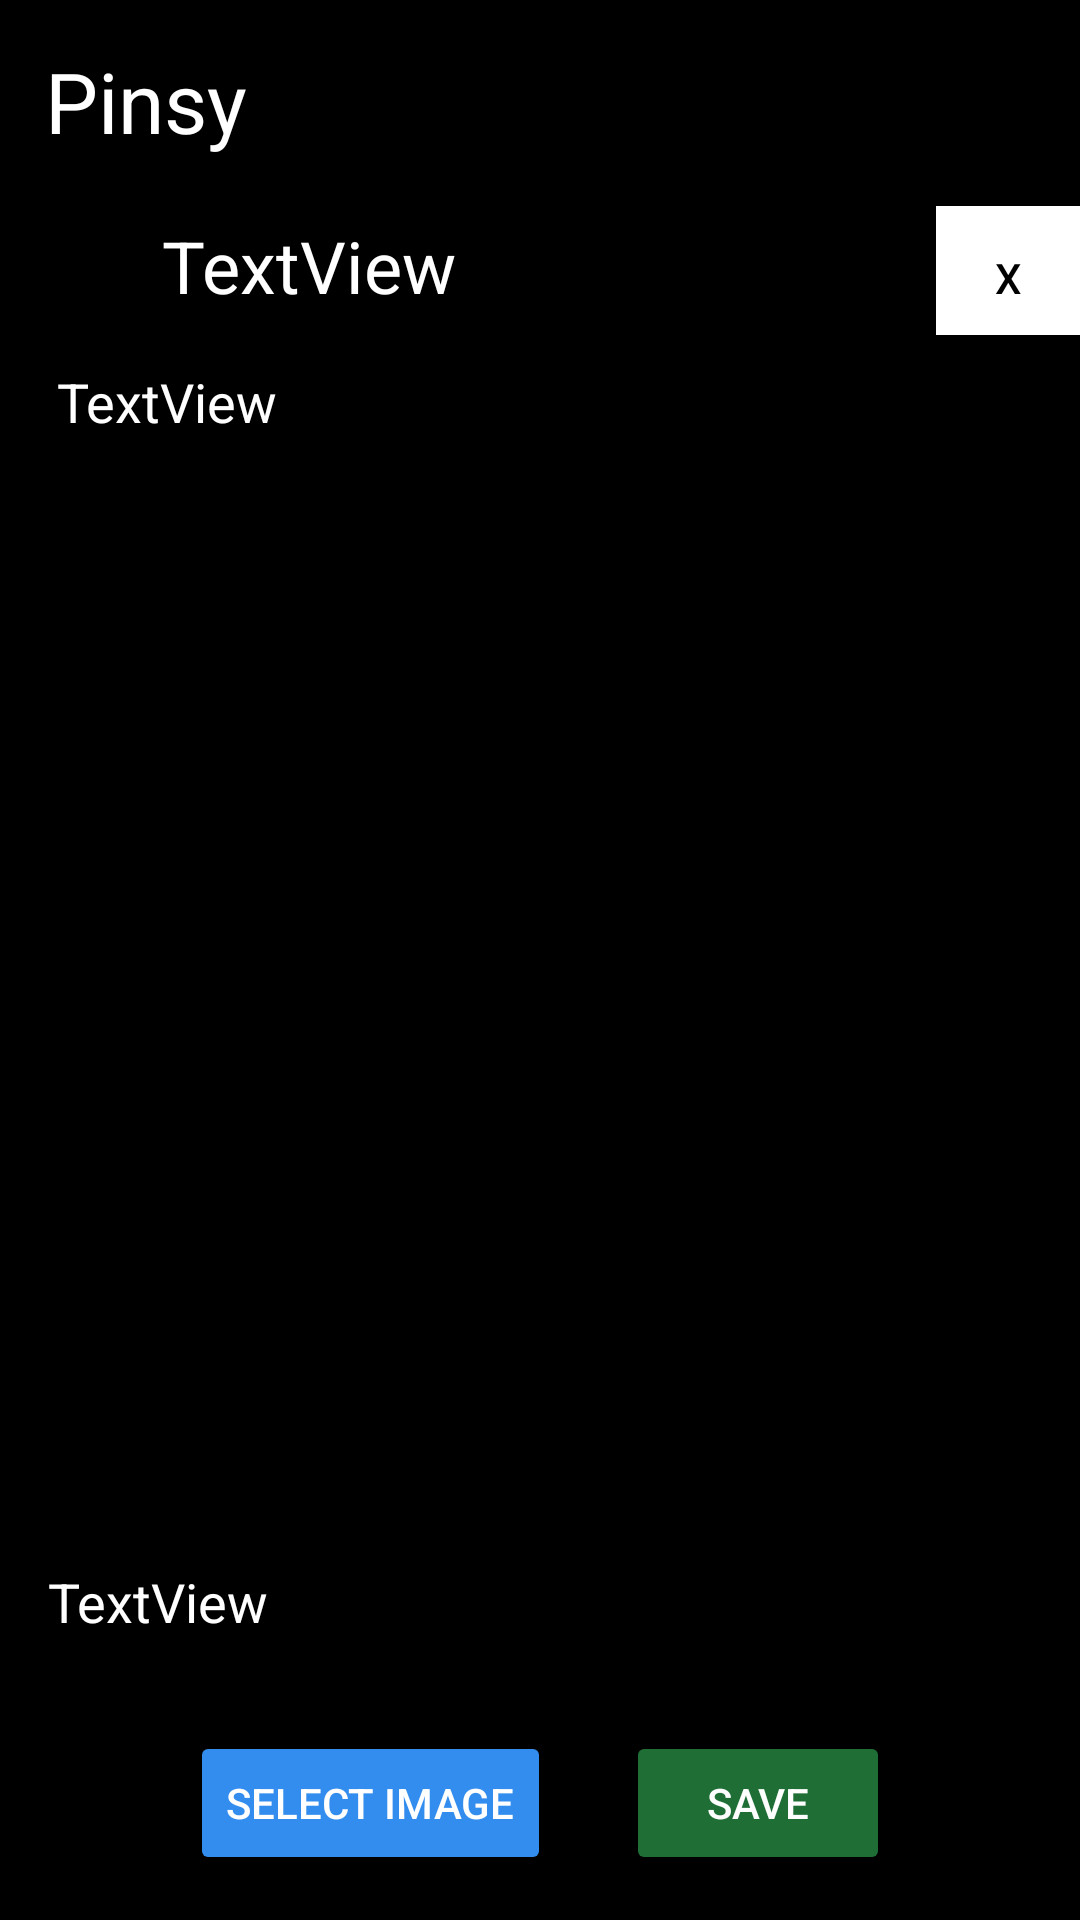

This screen was rendered from an Android layout file. Write that file and the resources it references.
<!-- AndroidManifest.xml: application theme Theme.MCO2_Group12 -->
<!-- res/layout/pin_details.xml -->
<?xml version="1.0" encoding="utf-8"?>
<androidx.constraintlayout.widget.ConstraintLayout xmlns:android="http://schemas.android.com/apk/res/android"
    xmlns:app="http://schemas.android.com/apk/res-auto"
    xmlns:tools="http://schemas.android.com/tools"
    android:layout_width="match_parent"
    android:layout_height="match_parent"
    android:background="#000000"
    tools:context=".PinDetailsActivity">


    <TextView
        android:id="@+id/logoTv"
        android:layout_width="wrap_content"
        android:layout_height="wrap_content"
        android:layout_marginTop="15dp"
        android:layout_marginStart="15dp"
        android:text="Pinsy"
        android:textColor="#FFFFFF"
        android:textSize="28sp"
        app:layout_constraintBottom_toTopOf="@id/ll1"
        app:layout_constraintStart_toStartOf="parent"
        app:layout_constraintTop_toTopOf="parent" />

    <LinearLayout
        android:id="@+id/ll1"
        android:layout_width="match_parent"
        android:layout_height="wrap_content"
        android:layout_marginTop="10dp"
        android:layout_marginStart="15dp"
        android:orientation="horizontal"
        app:layout_constraintStart_toStartOf="parent"
        app:layout_constraintTop_toBottomOf="@id/logoTv">


        <ImageView
            android:id="@+id/whitePinIv"
            android:layout_width="20dp"
            android:layout_height="match_parent"
            app:srcCompat="@drawable/white_pin" />

        <EditText
            android:id="@+id/enterLocEt"
            android:layout_width="wrap_content"
            android:layout_height="wrap_content"
            android:layout_marginStart="15dp"
            android:layout_weight="2"
            android:text="TextView"
            app:layout_constraintStart_toEndOf="@id/enterLocEt"
            app:layout_constraintTop_toTopOf="parent"
            android:textColor="#FFFFFF"
            android:textSize="24sp" />

        <Button
            android:id="@+id/deleteBtn"
            android:layout_width="48dp"
            android:layout_height="48dp"
            android:background="@color/white"
            android:textColor="@color/black"
            android:text="X" />

    </LinearLayout>

    <EditText
        android:id="@+id/notesDateTv"
        android:layout_width="wrap_content"
        android:layout_height="wrap_content"
        android:text="TextView"
        android:layout_marginStart="15dp"
        app:layout_constraintStart_toStartOf="parent"
        app:layout_constraintTop_toBottomOf="@id/ll1"
        android:textColor="#FFFFFF" />

    <ImageView
        android:id="@+id/pictureIv"
        android:layout_width="0dp"
        android:layout_height="0dp"
        android:layout_marginBottom="2dp"
        android:adjustViewBounds="false"
        android:scaleType="fitCenter"
        app:layout_constraintBottom_toTopOf="@+id/notesEt"
        app:layout_constraintEnd_toEndOf="parent"
        app:layout_constraintHorizontal_bias="0.0"
        app:layout_constraintStart_toStartOf="parent"
        app:layout_constraintTop_toBottomOf="@id/notesDateTv"
         />

    <EditText
        android:id="@+id/notesEt"
        android:layout_width="match_parent"
        android:layout_height="wrap_content"
        android:layout_marginStart="12dp"
        android:layout_marginTop="5dp"
        android:layout_marginEnd="12dp"
        android:layout_marginBottom="24dp"
        android:text="TextView"
        android:textColor="@color/white"
        android:textSize="18sp"
        app:layout_constraintBottom_toTopOf="@+id/buttons"
        app:layout_constraintEnd_toEndOf="parent"
        app:layout_constraintStart_toStartOf="parent"
        app:layout_constraintTop_toBottomOf="@id/pictureIv" />

    <LinearLayout
        android:id="@+id/buttons"
        android:layout_width="match_parent"
        android:layout_height="wrap_content"
        android:layout_marginBottom="15dp"
        android:gravity="center"
        android:orientation="horizontal"
        app:layout_constraintBottom_toBottomOf="parent"
        app:layout_constraintEnd_toEndOf="parent"
        app:layout_constraintStart_toStartOf="parent"
        app:layout_constraintTop_toBottomOf="@+id/notesEt">

        <Button
            android:id="@+id/selectBtn"
            android:layout_width="wrap_content"
            android:layout_height="wrap_content"
            android:backgroundTint="#328DEF"
            android:text="SELECT IMAGE"
            android:textColor="#FFFFFF" />

        <Button
            android:id="@+id/saveBtn"
            android:layout_width="wrap_content"
            android:layout_height="wrap_content"
            android:layout_marginLeft="25dp"
            android:backgroundTint="#1E6E35"
            android:shadowColor="#62AECE"
            android:text="SAVE"
            android:textColor="#FEFEFE" />


    </LinearLayout>


</androidx.constraintlayout.widget.ConstraintLayout>
<!-- resources referenced by this layout -->
<resources>
  <style name="Theme.MCO2_Group12" parent="Theme.AppCompat.Light.NoActionBar">
          
          <item name="colorPrimary">@color/purple_500</item>
          <item name="colorPrimaryVariant">@color/purple_700</item>
          <item name="colorOnPrimary">@color/white</item>
          
          <item name="colorSecondary">@color/teal_200</item>
          <item name="colorSecondaryVariant">@color/teal_700</item>
          <item name="colorOnSecondary">@color/black</item>
          
          <item name="android:statusBarColor">?attr/colorPrimaryVariant</item>
          
      </style>
  <!-- not gathered from this repository: default colours our renderer supplied (Android Studio template values) -->
  <color name="purple_500">#FF6200EE</color>
  <color name="purple_700">#FF3700B3</color>
  <color name="teal_200">#FF03DAC5</color>
  <color name="teal_700">#FF018786</color>
  <color name="black">#FF000000</color>
  <color name="white">#FFFFFFFF</color>
</resources>
